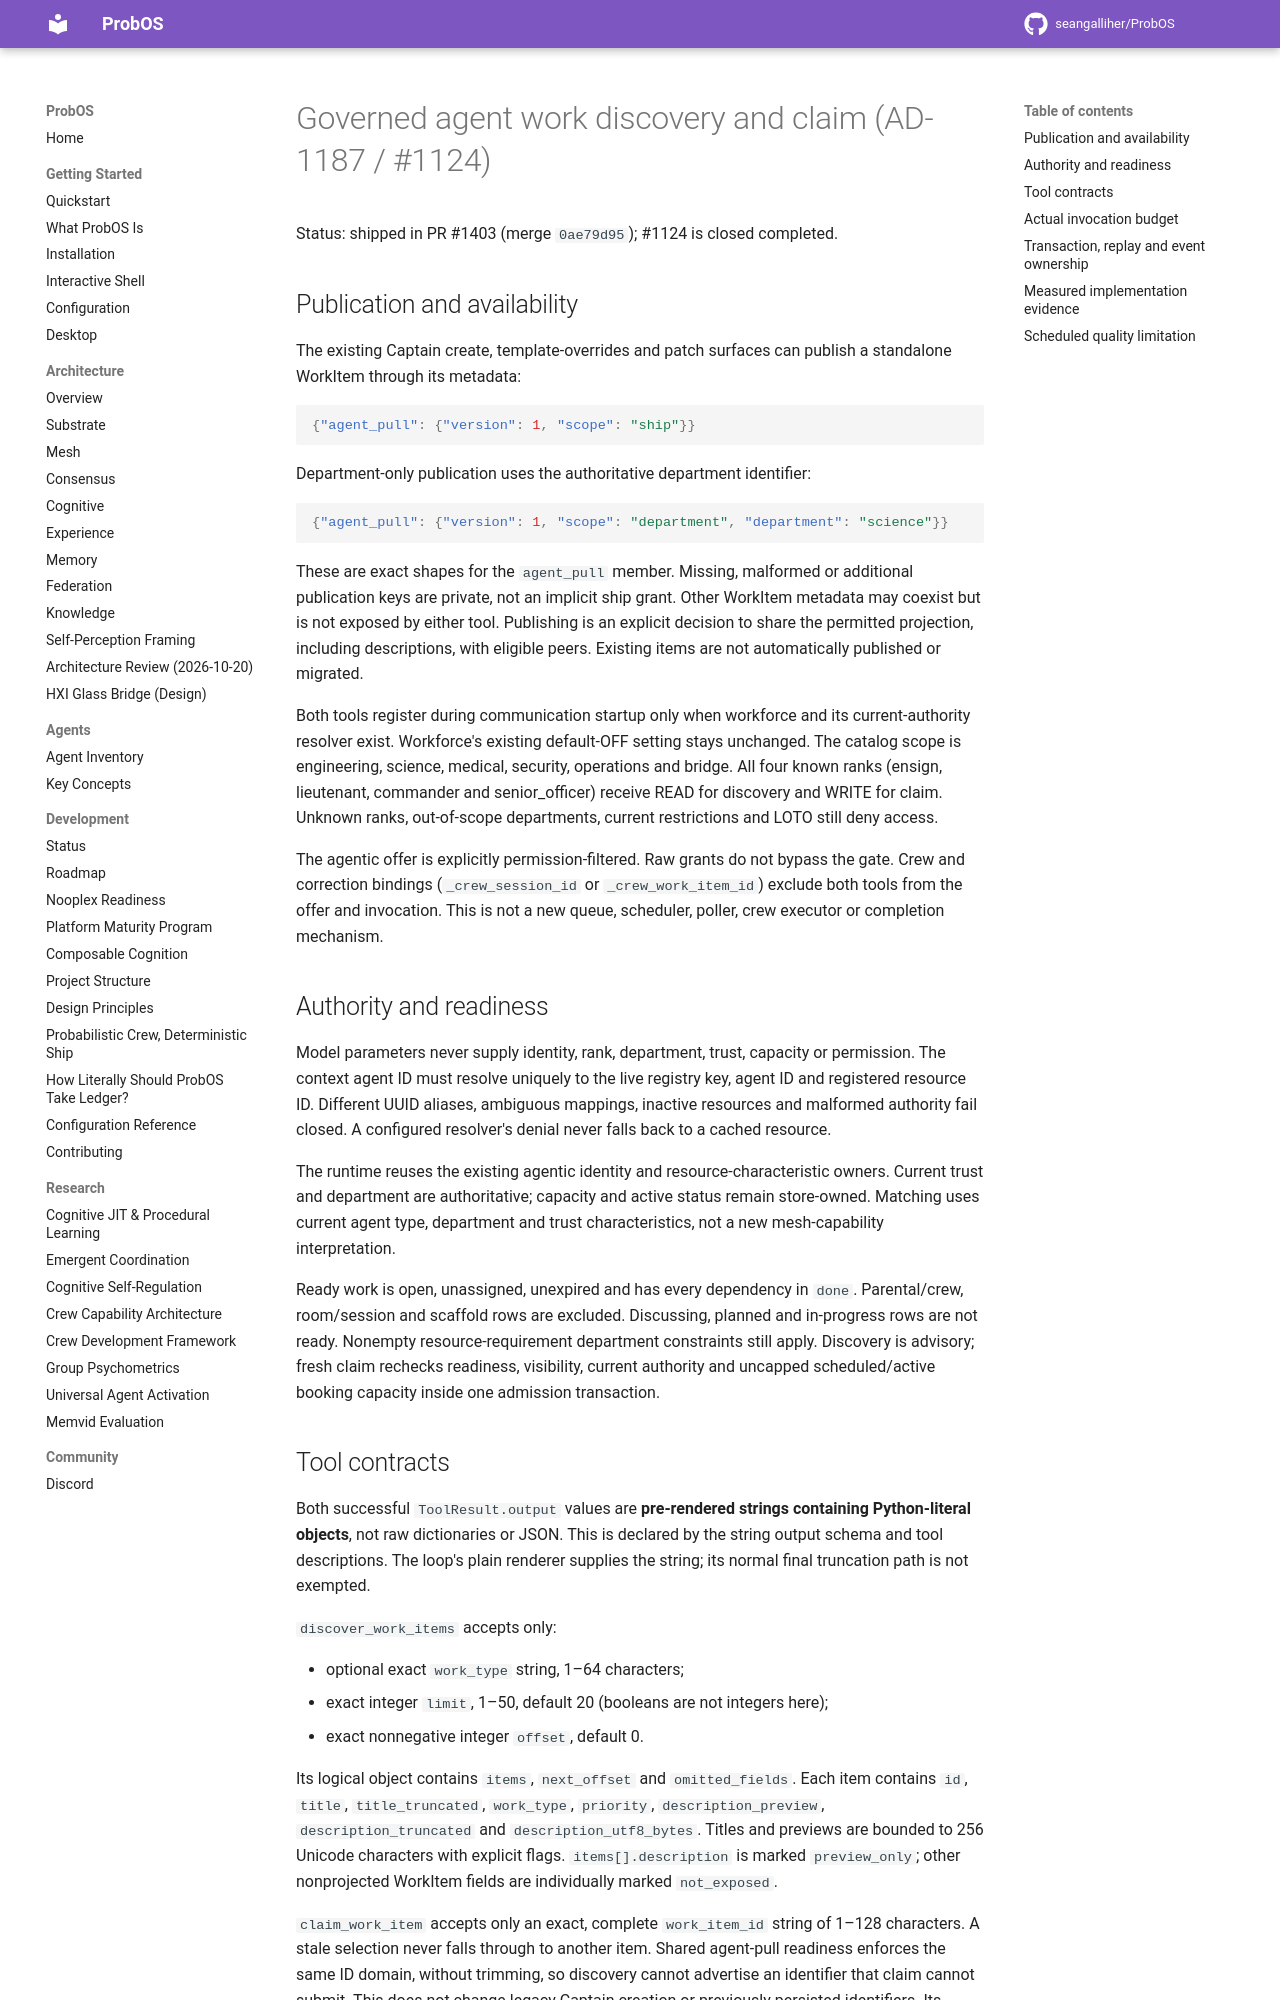

repository: seangalliher/ProbOS · page: development/agent-work-pull/index.html · generator: mkdocs

# Governed agent work discovery and claim (AD-1187 / #1124)

Status: shipped in PR #1403 (merge `0ae79d95`); #1124 is closed completed.

## Publication and availability

The existing Captain create, template-overrides and patch surfaces can publish a
standalone WorkItem through its metadata:

```json
{"agent_pull": {"version": 1, "scope": "ship"}}
```

Department-only publication uses the authoritative department identifier:

```json
{"agent_pull": {"version": 1, "scope": "department", "department": "science"}}
```

These are exact shapes for the `agent_pull` member. Missing, malformed or
additional publication keys are private, not an implicit ship grant. Other
WorkItem metadata may coexist but is not exposed by either tool. Publishing is
an explicit decision to share the permitted projection, including descriptions,
with eligible peers. Existing items are not automatically published or migrated.

Both tools register during communication startup only when workforce and its
current-authority resolver exist. Workforce's existing default-OFF setting stays
unchanged. The catalog scope is engineering, science, medical, security,
operations and bridge. All four known ranks (ensign, lieutenant, commander and
senior_officer) receive READ for discovery and WRITE for claim. Unknown ranks,
out-of-scope departments, current restrictions and LOTO still deny access.

The agentic offer is explicitly permission-filtered. Raw grants do not bypass
the gate. Crew and correction bindings (`_crew_session_id` or
`_crew_work_item_id`) exclude both tools from the offer and invocation. This is
not a new queue, scheduler, poller, crew executor or completion mechanism.

## Authority and readiness

Model parameters never supply identity, rank, department, trust, capacity or
permission. The context agent ID must resolve uniquely to the live registry key,
agent ID and registered resource ID. Different UUID aliases, ambiguous mappings,
inactive resources and malformed authority fail closed. A configured resolver's
denial never falls back to a cached resource.

The runtime reuses the existing agentic identity and resource-characteristic
owners. Current trust and department are authoritative; capacity and active
status remain store-owned. Matching uses current agent type, department and
trust characteristics, not a new mesh-capability interpretation.

Ready work is open, unassigned, unexpired and has every dependency in `done`.
Parental/crew, room/session and scaffold rows are excluded. Discussing, planned
and in-progress rows are not ready. Nonempty resource-requirement department
constraints still apply. Discovery is advisory; fresh claim rechecks readiness,
visibility, current authority and uncapped scheduled/active booking capacity
inside one admission transaction.
